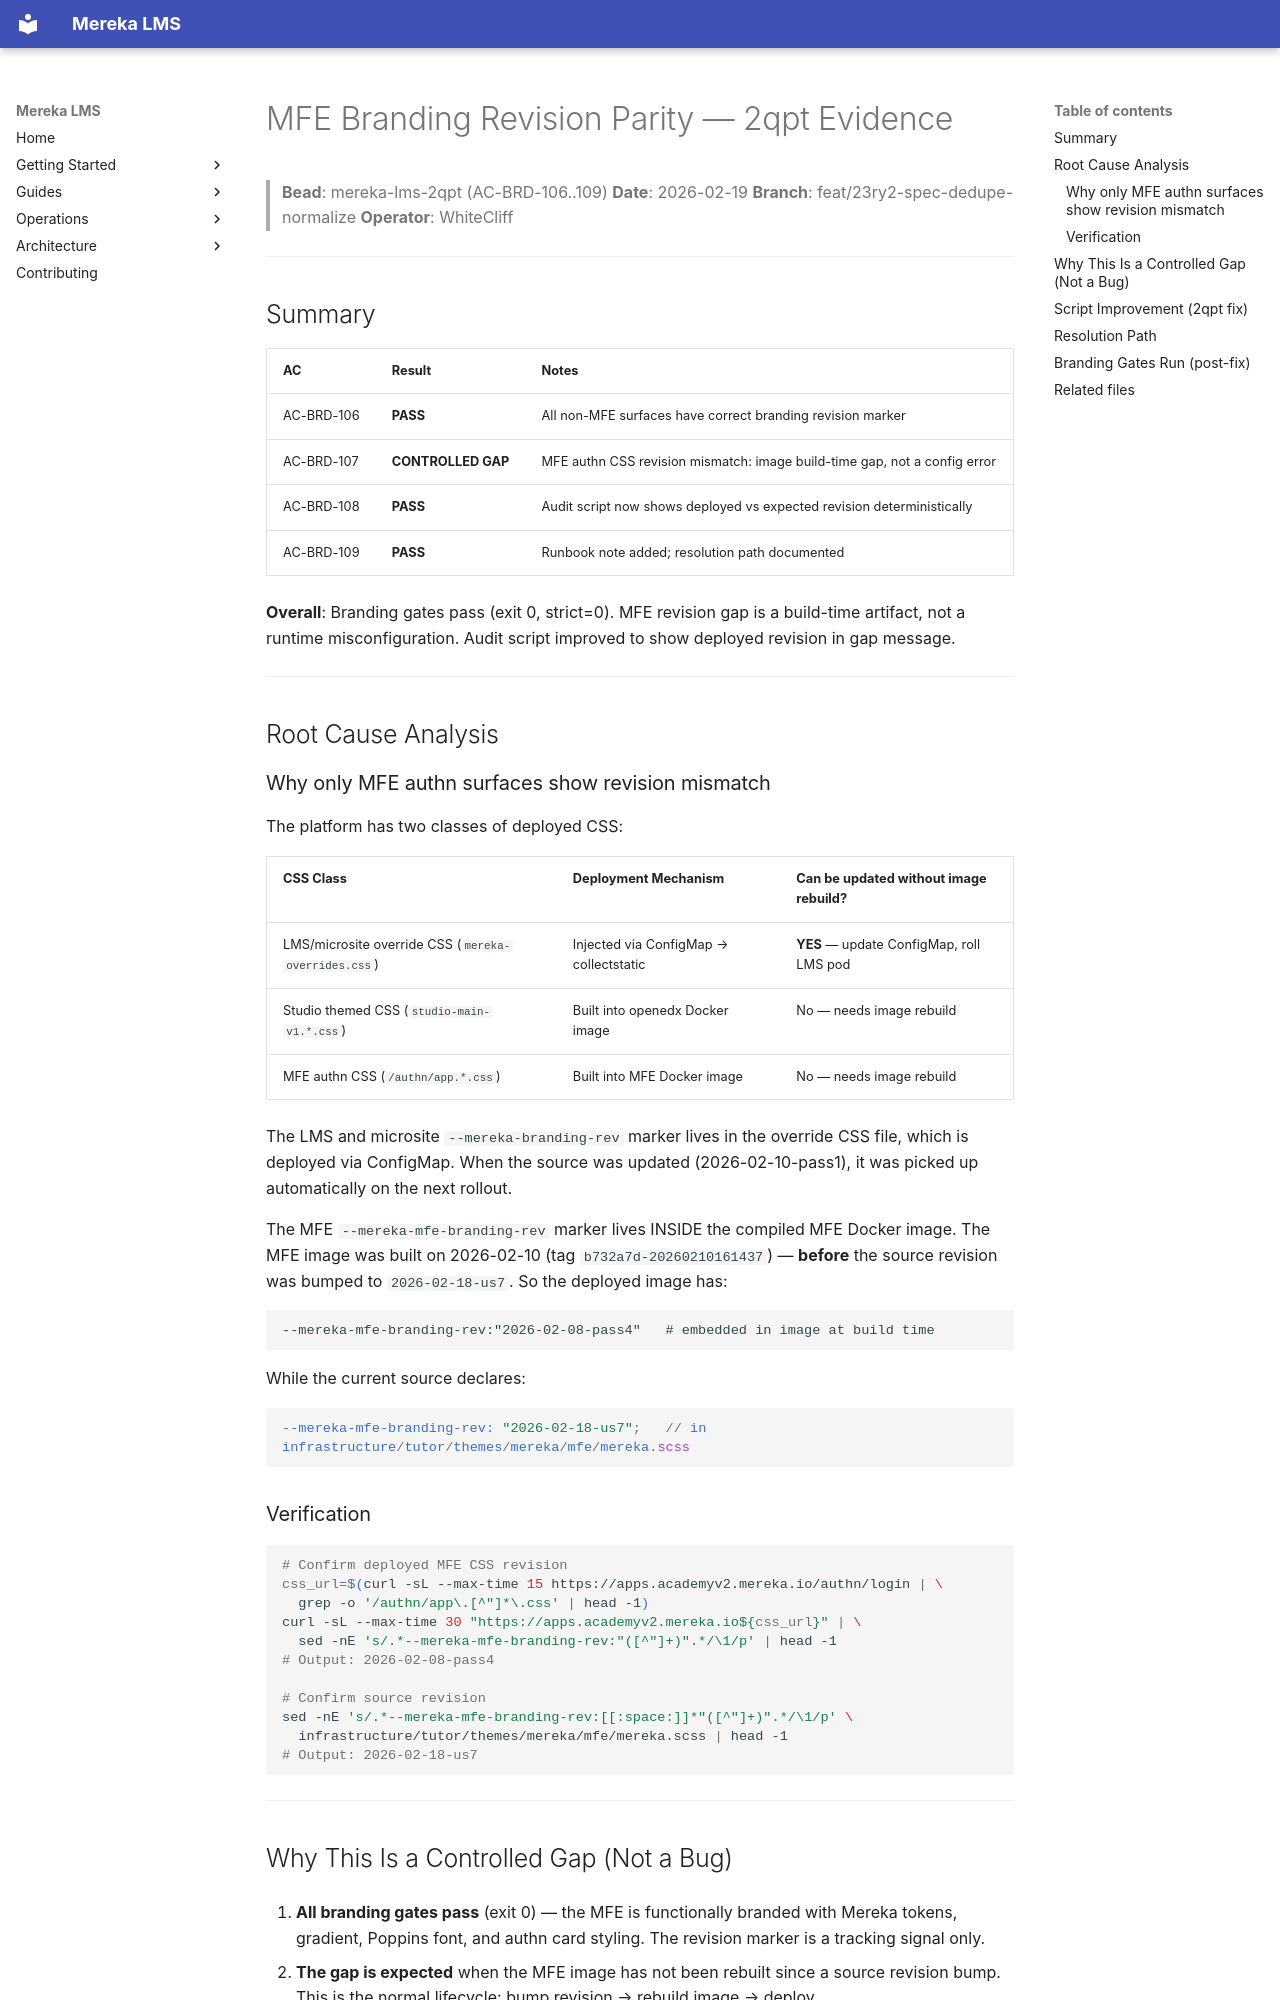

repository: lifeofgurpreet/mereka-lms-prototype · page: archive/evidence/operations/evidence/2qpt/mfe-revision-parity-evidence/index.html · generator: mkdocs

# MFE Branding Revision Parity — 2qpt Evidence

> **Bead**: mereka-lms-2qpt (AC-BRD-106..109)
> **Date**: 2026-02-19
> **Branch**: feat/23ry2-spec-dedupe-normalize
> **Operator**: WhiteCliff

---

## Summary

| AC | Result | Notes |
|----|--------|-------|
| AC-BRD-106 | **PASS** | All non-MFE surfaces have correct branding revision marker |
| AC-BRD-107 | **CONTROLLED GAP** | MFE authn CSS revision mismatch: image build-time gap, not a config error |
| AC-BRD-108 | **PASS** | Audit script now shows deployed vs expected revision deterministically |
| AC-BRD-109 | **PASS** | Runbook note added; resolution path documented |

**Overall**: Branding gates pass (exit 0, strict=0). MFE revision gap is a build-time artifact, not a
runtime misconfiguration. Audit script improved to show deployed revision in gap message.

---

## Root Cause Analysis

### Why only MFE authn surfaces show revision mismatch

The platform has two classes of deployed CSS:

| CSS Class | Deployment Mechanism | Can be updated without image rebuild? |
|-----------|---------------------|---------------------------------------|
| LMS/microsite override CSS (`mereka-overrides.css`) | Injected via ConfigMap → collectstatic | **YES** — update ConfigMap, roll LMS pod |
| Studio themed CSS (`studio-main-v1.*.css`) | Built into openedx Docker image | No — needs image rebuild |
| MFE authn CSS (`/authn/app.*.css`) | Built into MFE Docker image | No — needs image rebuild |

The LMS and microsite `--mereka-branding-rev` marker lives in the override CSS file, which is
deployed via ConfigMap. When the source was updated (2026-02-10-pass1), it was picked up
automatically on the next rollout.

The MFE `--mereka-mfe-branding-rev` marker lives INSIDE the compiled MFE Docker image. The MFE
image was built on 2026-02-10 (tag `b732a7d-20260210161437`) — **before** the source revision was
bumped to `2026-02-18-us7`. So the deployed image has:

```
--mereka-mfe-branding-rev:"2026-02-08-pass4"   # embedded in image at build time
```

While the current source declares:

```scss
--mereka-mfe-branding-rev: "2026-02-18-us7";   // in infrastructure/tutor/themes/mereka/mfe/mereka.scss
```

### Verification

```bash
# Confirm deployed MFE CSS revision
css_url=$(curl -sL --max-time 15 https://apps.academyv2.mereka.io/authn/login | \
  grep -o '/authn/app\.[^"]*\.css' | head -1)
curl -sL --max-time 30 "https://apps.academyv2.mereka.io${css_url}" | \
  sed -nE 's/.*--mereka-mfe-branding-rev:"([^"]+)".*/\1/p' | head -1
# Output: 2026-02-08-pass4

# Confirm source revision
sed -nE 's/.*--mereka-mfe-branding-rev:[[:space:]]*"([^"]+)".*/\1/p' \
  infrastructure/tutor/themes/mereka/mfe/mereka.scss | head -1
# Output: 2026-02-18-us7
```

---
